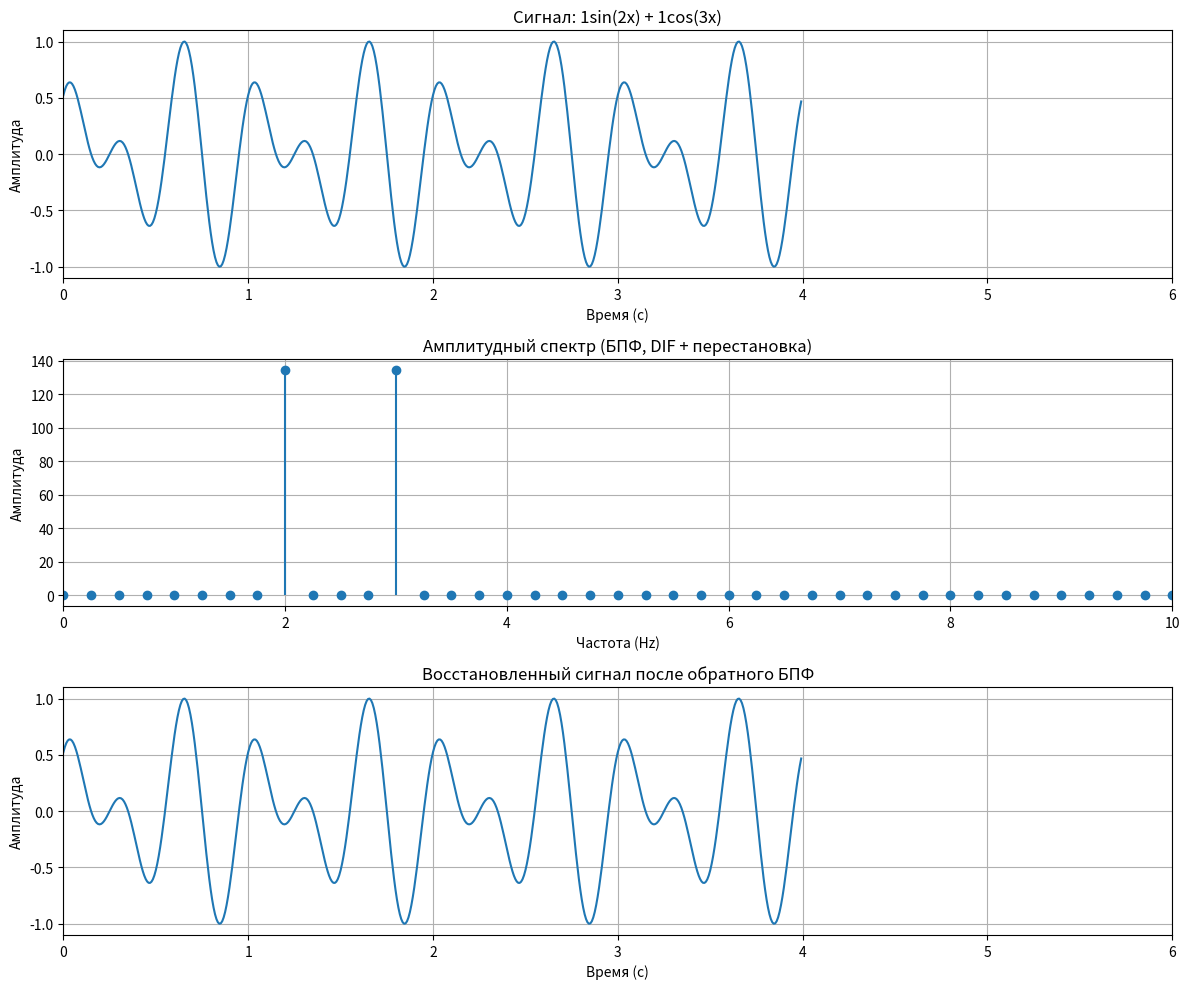

The matplotlib source for this figure:
import numpy as np
import matplotlib.pyplot as plt
from scipy.io.wavfile import write
import cmath


def bit_reversal_permutation(x):
    N = len(x)
    bits = int(np.log2(N))
    reversed_indices = [int(f"{i:0{bits}b}"[::-1], 2) for i in range(N)]
    return np.array([x[i] for i in reversed_indices], dtype=complex)


def fft_dif(x):
    N = len(x)
    if N == 1:
        return np.array(x)

    x = np.array(x, dtype=complex)
    half = N // 2

    even = x[:half] + x[half:]
    odd = (x[:half] - x[half:]) * np.exp(-2j * np.pi * np.arange(half) / N)

    fft_even = fft_dif(even)
    fft_odd = fft_dif(odd)

    return np.concatenate([fft_even, fft_odd])


def ifft_dif(X):
    N = len(X)
    conj_X = np.conj(X)
    fft_conj = fft_dif(conj_X)
    result = np.conj(bit_reversal_permutation(fft_conj)) / N
    return result


sample_rate = 128
duration = 6
frequency_sin = 2
frequency_cos = 3
multiply1 = 1
multiply2 = 1

t_full = np.linspace(0, duration, int(sample_rate * duration), endpoint=False)
signal_full = multiply1 * np.sin(2 * np.pi * frequency_sin * t_full) + \
              multiply2 * np.cos(2 * np.pi * frequency_cos * t_full)

signal_full /= np.max(np.abs(signal_full))

N = 2 ** int(np.floor(np.log2(len(signal_full))))
signal = signal_full[:N]
t = t_full[:N]

signal_int16 = np.int16(signal * 32767)
write("signal.wav", sample_rate, signal_int16)

signal_complex = [complex(x) for x in signal]
fft_raw = fft_dif(signal_complex)
fft_result = bit_reversal_permutation(fft_raw)
fft_magnitude = np.abs(fft_result)
frequencies = np.fft.fftfreq(N, d=1 / sample_rate)

ifft_result = ifft_dif(fft_result).real

plt.figure(figsize=(12, 10))

plt.subplot(3, 1, 1)
plt.plot(t, signal)
plt.title(f"Сигнал: {multiply1}sin({frequency_sin}x) + {multiply2}cos({frequency_cos}x)")
plt.xlabel("Время (с)")
plt.ylabel("Амплитуда")
plt.grid(True)
plt.xlim(0, duration)

plt.subplot(3, 1, 2)
plt.stem(frequencies[:N // 2], fft_magnitude[:N // 2], basefmt=" ")
plt.title("Амплитудный спектр (БПФ, DIF + перестановка)")
plt.xlabel("Частота (Hz)")
plt.ylabel("Амплитуда")
plt.grid(True)
plt.xlim(0, 10)

plt.subplot(3, 1, 3)
plt.plot(t, ifft_result)
plt.title("Восстановленный сигнал после обратного БПФ")
plt.xlabel("Время (с)")
plt.ylabel("Амплитуда")
plt.grid(True)
plt.xlim(0, duration)

plt.tight_layout()
plt.show()
